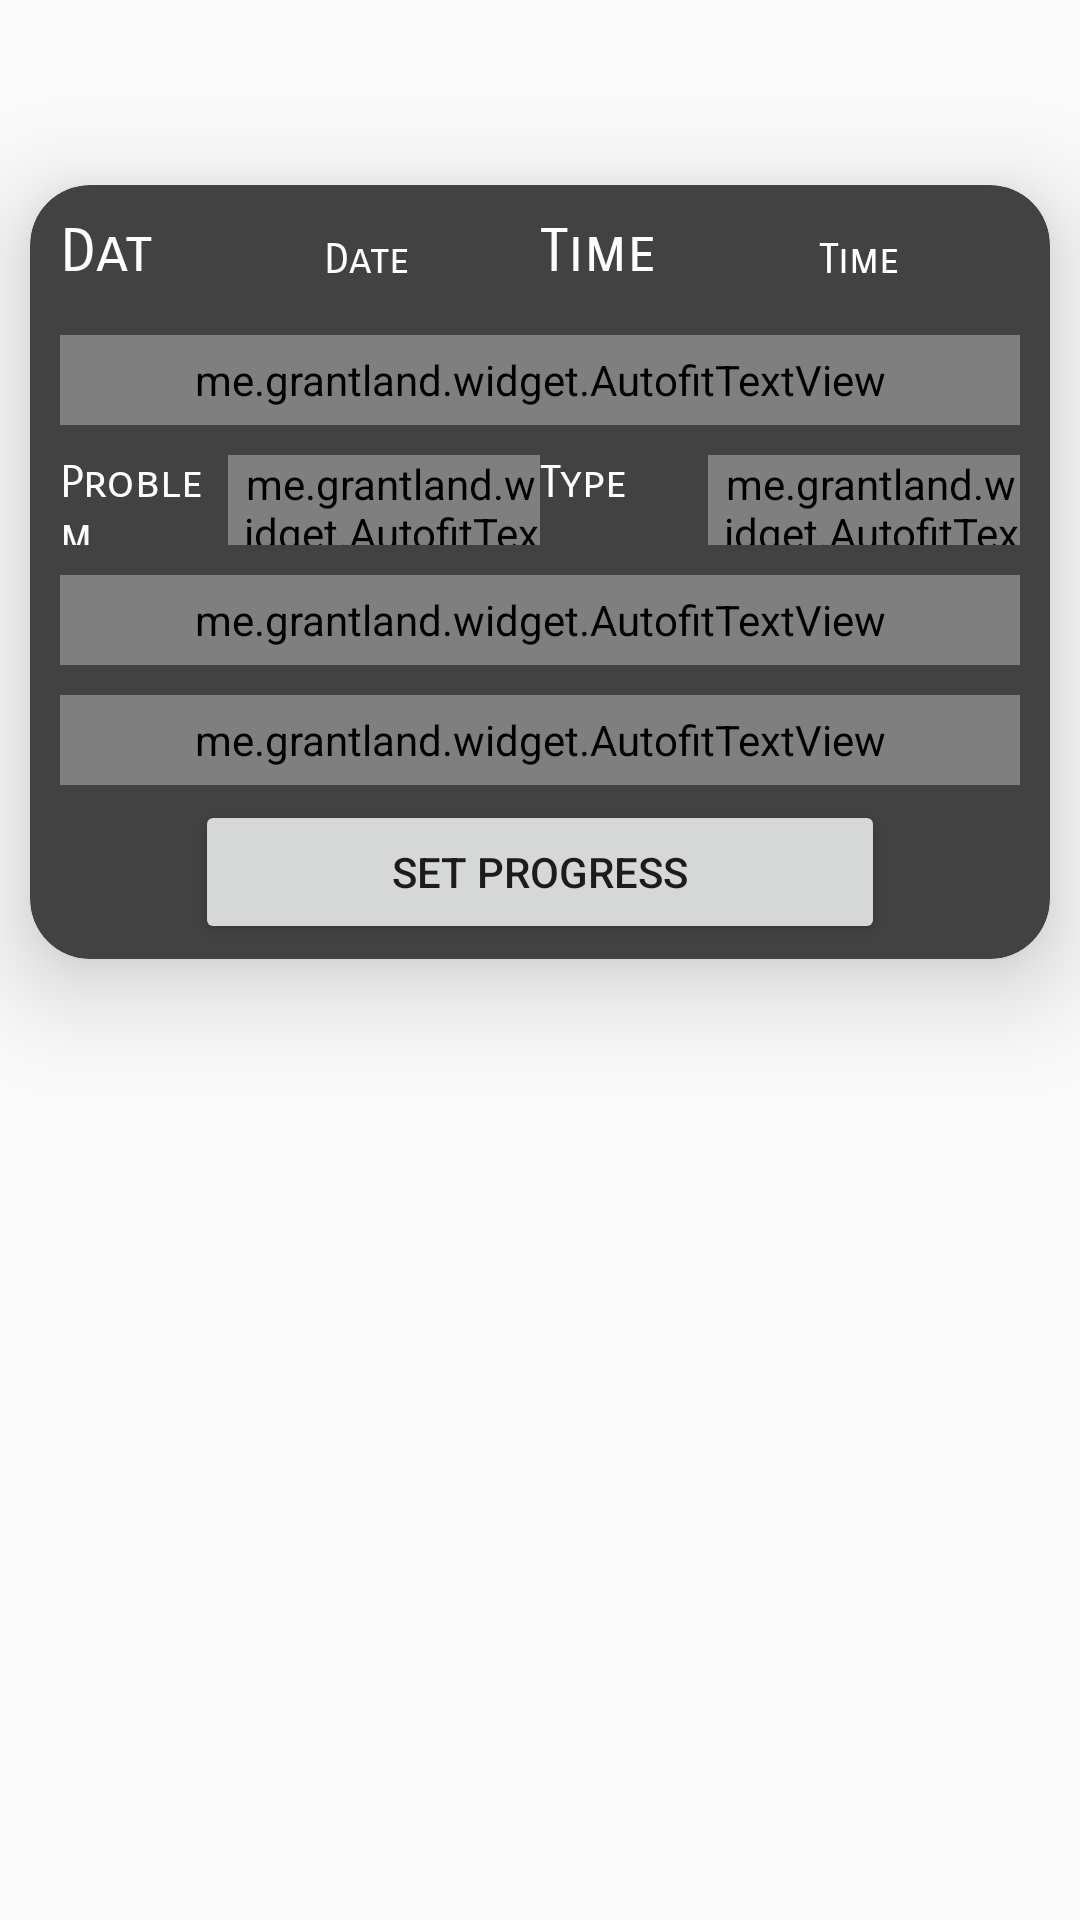

Layout XML and referenced resources for this Android screen:
<!-- AndroidManifest.xml: application theme AppTheme -->
<!-- res/layout/feedbackadminlist.xml -->
<?xml version="1.0" encoding="utf-8"?>
<android.support.constraint.ConstraintLayout xmlns:android="http://schemas.android.com/apk/res/android"
    xmlns:app="http://schemas.android.com/apk/res-auto"
    android:id="@+id/root"
    android:layout_width="match_parent"
    android:layout_height="wrap_content">

    <android.support.v7.widget.CardView
        android:layout_width="match_parent"
        android:layout_height="wrap_content"
        android:layout_margin="10dp"
        app:cardBackgroundColor="@color/cardview_dark_background"
        app:cardCornerRadius="20dp"
        app:cardElevation="20dp"
        app:layout_constraintBottom_toBottomOf="parent"
        app:layout_constraintEnd_toEndOf="parent"
        app:layout_constraintStart_toStartOf="parent"
        app:layout_constraintTop_toTopOf="parent"
        app:layout_constraintVertical_bias="0.143">

        <LinearLayout
            android:layout_width="match_parent"
            android:layout_height="match_parent"
            android:layout_margin="5dp"
            android:orientation="vertical">

            <LinearLayout
                android:layout_width="match_parent"
                android:layout_height="30dp"
                android:layout_margin="5dp"
                android:weightSum="4">

                <TextView
                    android:layout_width="0dp"
                    android:layout_height="match_parent"
                    android:layout_weight="0.5"
                    android:fontFamily="sans-serif-smallcaps"
                    android:text="@string/date"
                    android:textColor="@android:color/white"
                    android:textSize="20dp" />

                <TextView
                    android:id="@+id/date"
                    android:layout_width="0dp"
                    android:layout_height="match_parent"
                    android:layout_weight="1.5"
                    android:fontFamily="sans-serif-smallcaps"
                    android:gravity="center"
                    android:paddingLeft="5dp"
                    android:text="@string/date"
                    android:textColor="@android:color/white" />

                <TextView
                    android:layout_width="0dp"
                    android:layout_height="match_parent"
                    android:layout_weight="0.6"
                    android:fontFamily="sans-serif-smallcaps"
                    android:text="@string/time"
                    android:textColor="@android:color/white"
                    android:textSize="20dp" />

                <TextView
                    android:id="@+id/time"
                    android:layout_width="0dp"
                    android:layout_height="match_parent"
                    android:layout_weight="1.4"
                    android:fontFamily="sans-serif-smallcaps"
                    android:gravity="center"
                    android:paddingLeft="5dp"
                    android:text="@string/time"
                    android:textColor="@android:color/white" />
            </LinearLayout>

            <me.grantland.widget.AutofitTextView
                android:id="@+id/type"
                android:layout_width="match_parent"
                android:layout_height="30dp"
                android:layout_margin="5dp"
                android:layout_weight="1"
                android:fontFamily="sans-serif-smallcaps"
                android:gravity="center"
                android:maxLines="2"
                android:text="Type"
                android:textColor="@android:color/white" />

            <LinearLayout
                android:layout_width="match_parent"
                android:layout_height="30dp"
                android:layout_margin="5dp"
                android:weightSum="4">

                <TextView
                    android:layout_width="0dp"
                    android:layout_height="match_parent"
                    android:layout_weight="0.7"
                    android:fontFamily="sans-serif-smallcaps"
                    android:text="Problem"
                    android:textColor="@android:color/white"
                    android:textSize="15sp" />

                <me.grantland.widget.AutofitTextView
                    android:id="@+id/problem"
                    android:layout_width="0dp"
                    android:layout_height="match_parent"
                    android:layout_weight="1.3"
                    android:fontFamily="sans-serif-smallcaps"
                    android:gravity="center"
                    android:paddingLeft="5dp"
                    android:text="To"
                    android:textColor="@android:color/white" />

                <TextView
                    android:layout_width="0dp"
                    android:layout_height="match_parent"
                    android:layout_weight="0.7"
                    android:fontFamily="sans-serif-smallcaps"
                    android:text="Type"
                    android:textColor="@android:color/white"
                    android:textSize="15sp" />

                <me.grantland.widget.AutofitTextView
                    android:id="@+id/btype"
                    android:layout_width="0dp"
                    android:layout_height="match_parent"
                    android:layout_weight="1.3"
                    android:fontFamily="sans-serif-smallcaps"
                    android:gravity="center"
                    android:paddingLeft="5dp"
                    android:text="CC"
                    android:textColor="@android:color/white" />
            </LinearLayout>

            <me.grantland.widget.AutofitTextView
                android:id="@+id/block"
                android:layout_width="match_parent"
                android:layout_height="30dp"
                android:layout_margin="5dp"
                android:layout_weight="1"
                android:fontFamily="sans-serif-smallcaps"
                android:gravity="center"
                android:maxLines="2"
                android:text="Block"
                android:textColor="@android:color/white" />

            <me.grantland.widget.AutofitTextView
                android:id="@+id/desp"
                android:layout_width="match_parent"
                android:layout_height="30dp"
                android:layout_margin="5dp"
                android:fontFamily="sans-serif-smallcaps"
                android:gravity="center"
                android:maxLines="4"
                android:text="@string/desp"
                android:textColor="@android:color/white" />

            <Button
                android:id="@+id/set_progress"
                android:layout_width="match_parent"
                android:layout_height="wrap_content"
                android:text="Set Progress"
                android:layout_marginStart="50dp"
                android:layout_marginEnd="50dp"/>

        </LinearLayout>

    </android.support.v7.widget.CardView>
</android.support.constraint.ConstraintLayout>
<!-- resources referenced by this layout -->
<resources>
  <string name="date">Date</string>
  <string name="desp">Description</string>
  <string name="time">Time</string>
  <style name="AppTheme" parent="Base.Theme.AppCompat.Light.DarkActionBar">
          
          <item name="colorPrimary">#000</item>
          <item name="colorPrimaryDark">#000</item>
          <item name="colorAccent">@color/colorAccent</item>
          <item name="navigationViewStyle">@style/Widget.Design.NavigationView</item>
      </style>
  <!-- not gathered from this repository: default colours our renderer supplied (Android Studio template values) -->
  <color name="colorAccent">#FF03DAC5</color>
</resources>
